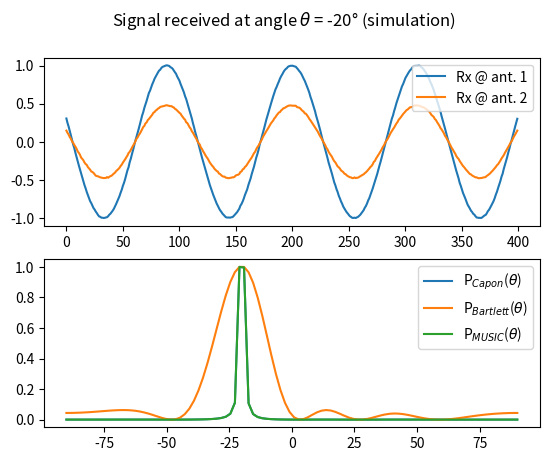

Here is the Python script that generated this plot:

import numpy as np
from matplotlib import pyplot as plt
from numpy.fft import fft, ifft, fft2, ifft2, fftshift
from math import *
import time as tm

def NormalizeData(data):
    return (data - np.min(data)) / (np.max(data) - np.min(data))

d = 0.5 # Inter element spacing [lambda]
M = 5  # number of antenna elements in the antenna system (ULA)
N = 500  # sample size used for the simulation          
theta = -20 # incident angle of the test signal [deg]
fig, axs = plt.subplots(2)
# for theta in np.arange(-90,90,5) :
# print("theta=",theta)

# Array response vectors of the test signal
a = np.matrix(np.exp(np.arange(0,M,1)*1j*2*np.pi*d*np.sin(np.deg2rad(theta))))

frequency = 45
time = np.linspace(0,0.1,N)
soi = 1 * np.sin(2 * np.pi * frequency * time)

soi_matrix  = np.outer( soi, a).T 
# print(np.shape(soi_matrix))
# Generate multichannel uncorrelated noise
noise = np.random.normal(0,np.sqrt(10**-5),(M,N))
# print(np.shape(noise))
# Create received signal array
x = soi_matrix[:,50:-50] + noise[:,50:-50]
# print(np.shape(x))
# x = soi_matrix

Rxx = x * np.matrix.getH(np.asmatrix(x))/len(x)
iRxx = np.linalg.inv(Rxx)

angles = np.linspace(-pi/2,pi/2,100)

Pcapon = []
for teta in angles:
    a = np.matrix(np.exp(np.arange(0,M,1)*1j*2*np.pi*d*np.sin(teta))).transpose()
    w = np.dot(iRxx,a) / np.dot(np.dot(a.getH(),iRxx), a)
    Pteta = np.dot(np.dot(w.getH(),Rxx),w)
    Pcapon.append(Pteta)
Pcapon = NormalizeData(np.real(np.array(Pcapon)).flatten())

# BARTLETT
Pbartlett = []
for teta in angles:
    a = np.matrix(np.exp(np.arange(0,M,1)*1j*2*np.pi*d*np.sin(teta))).transpose()
    Pteta = ( a.getH() * Rxx * a )/( a.getH() * a ) 
    Pbartlett.append(Pteta)
Pbartlett = NormalizeData(np.real(np.array(Pbartlett)).flatten())

# MUSIC
D, E = np.linalg.eig(Rxx)
idx = D.argsort()[::-1]
lmbd = D[idx]# Vector of sorted eigenvalues
E = E[:, idx]# Sort eigenvectors accordingly
En = np.matrix(E[:, 1:len(E)])# Noise eigenvectors (ASSUMPTION: M IS KNOWN)

Pmusic = []
for teta in angles:
    a = np.matrix(np.exp(np.arange(0,M,1)*1j*2*np.pi*d*np.sin(teta))).transpose()
    Pteta = ( a.getH() * a )/( a.getH() * En * En.getH()* a ) 
    Pmusic.append(Pteta)
Pmusic = NormalizeData(np.real(np.array(Pmusic)).flatten())

axs[0].cla()
axs[1].cla()
fig.suptitle(r'Signal received at angle $\theta$ = %i° (simulation)' %theta)
# axs[0].plot(np.arange(len(x[0])),np.real(x[0]),'b', np.arange(len(x[0])) ,np.imag(x[0]),'c')
# axs[0].plot(np.arange(len(x[1])),np.real(x[1]),'r', np.arange(len(x[1])) ,np.imag(x[1]),'m')
axs[0].plot(np.real(x[0]))
axs[0].plot(np.real(x[1]))
axs[0].legend(['Rx @ ant. 1', 'Rx @ ant. 2'], loc='upper right')
axs[1].plot(np.degrees(angles),Pcapon)
axs[1].plot(np.degrees(angles),Pbartlett)
axs[1].plot(np.degrees(angles),Pmusic)
axs[1].legend([r'P$_{Capon}$($\theta$)', r'P$_{Bartlett}$($\theta$)', r'P$_{MUSIC}$($\theta$)'], loc='upper right')
#     fig.canvas.draw()
#     plt.pause(0.0001)

plt.show()
